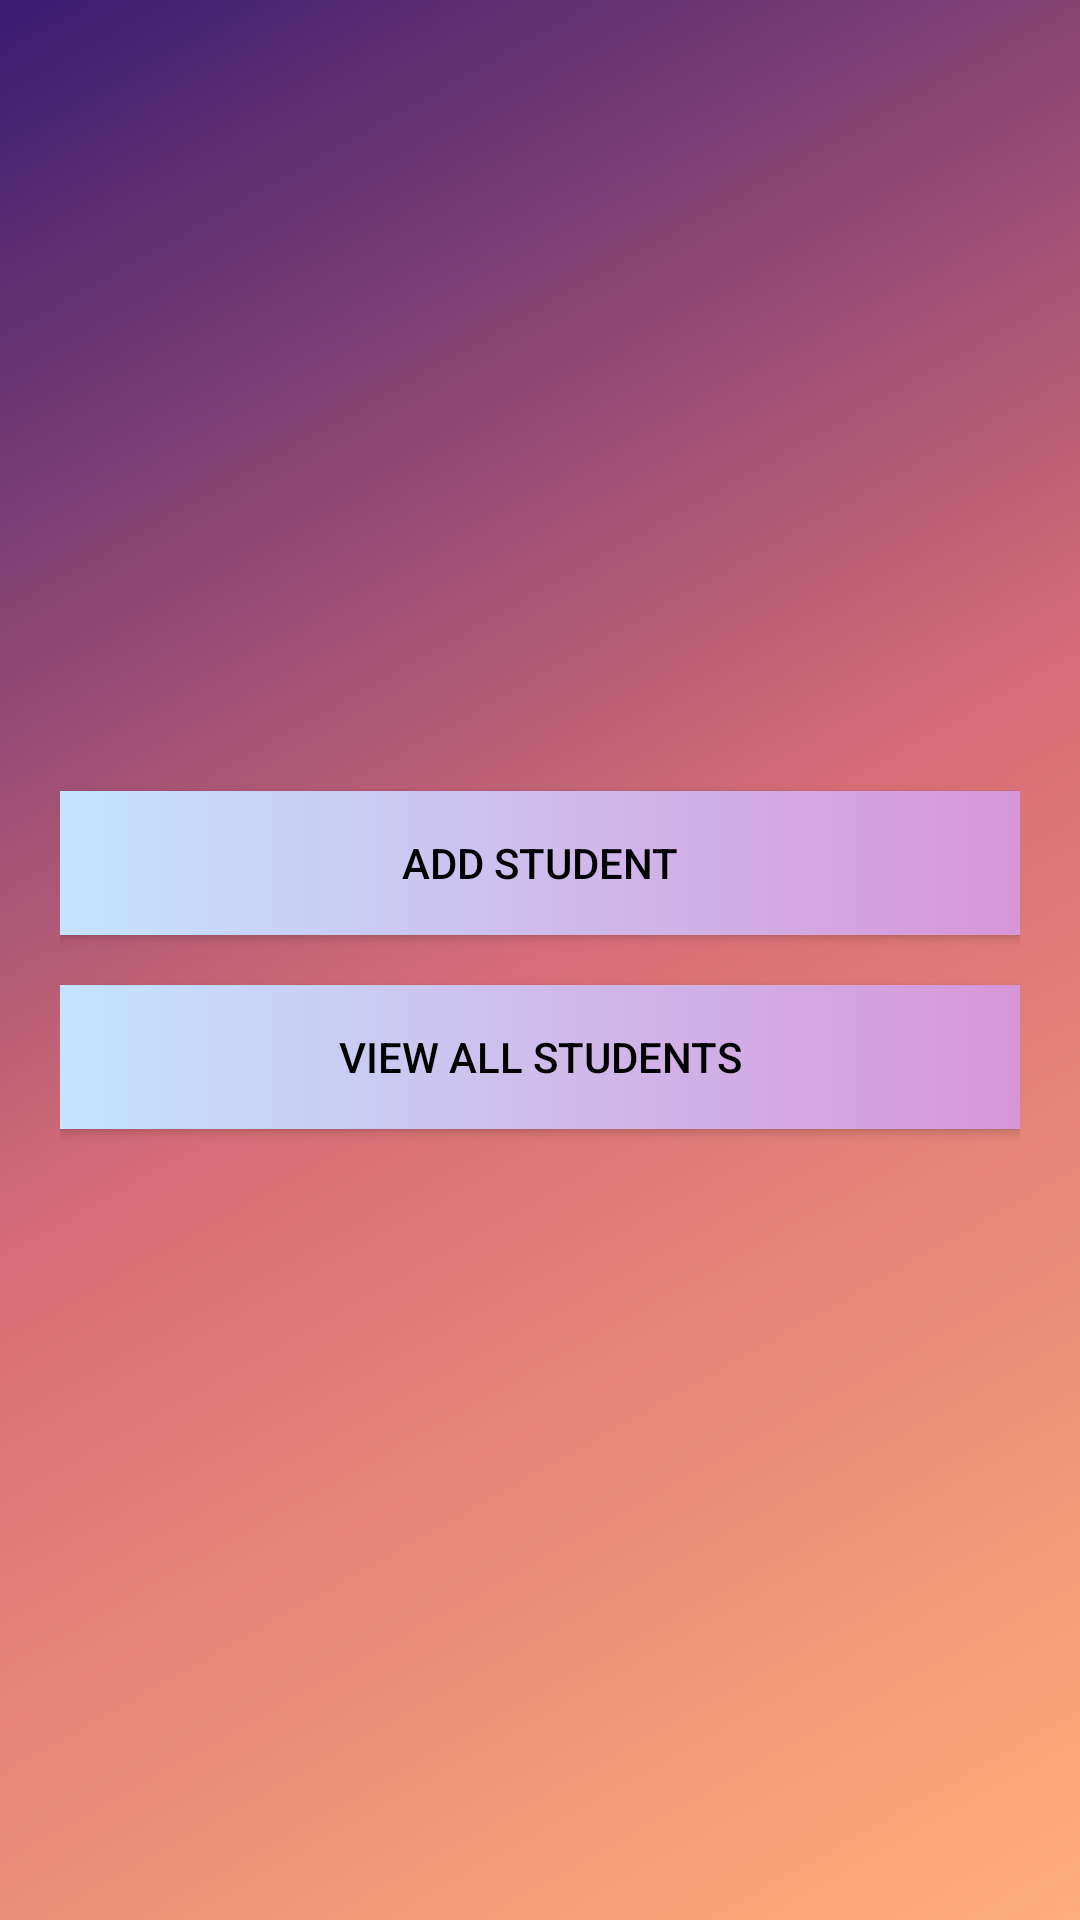

Android layout source for this screen:
<!-- AndroidManifest.xml: application theme Theme.StudentRecords -->
<!-- res/layout/activity_main.xml -->
<LinearLayout android:layout_height="match_parent"
    android:layout_width="match_parent"
    android:orientation="vertical"
    android:background="@drawable/background"
    android:gravity="center"
    android:padding="60px"
    xmlns:android="http://schemas.android.com/apk/res/android">
   <androidx.appcompat.widget.AppCompatButton
       android:layout_width="match_parent"
       android:layout_height="wrap_content"
       android:background="@drawable/background2"
       android:textColor="@color/black"
       android:id="@+id/addstudmn"
       android:text="ADD STUDENT"/>
    <androidx.appcompat.widget.AppCompatButton
        android:layout_width="match_parent"
        android:layout_height="wrap_content"
        android:layout_marginTop="50px"
        android:textColor="@color/black"
        android:background="@drawable/background2"
        android:id="@+id/viewstudmn"
        android:text="VIEW ALL STUDENTS"/>


</LinearLayout>
<!-- resources referenced by this layout -->
<resources>
  <!-- drawable background (drawable) -->
  <?xml version="1.0" encoding="utf-8"?>
  <shape xmlns:android="http://schemas.android.com/apk/res/android">
      <gradient
          android:startColor="#FFAF7B"
          android:endColor="#3A1C71"
          android:centerColor="#D76D77"
          android:angle="135"/>
  
  </shape>
  <!-- drawable background2 (drawable) -->
  <?xml version="1.0" encoding="utf-8"?>
  <shape xmlns:android="http://schemas.android.com/apk/res/android">
      <gradient
          android:startColor="#C4E4FF"
          android:endColor="#D895DA"/>
  </shape>
  <style name="Theme.StudentRecords" parent="Base.Theme.StudentRecords" />
  <style name="Base.Theme.StudentRecords" parent="Theme.Material3.DayNight.NoActionBar">
          
          
      </style>
  <!-- not gathered from this repository: default colours our renderer supplied (Android Studio template values) -->
  <color name="black">#FF000000</color>
</resources>
